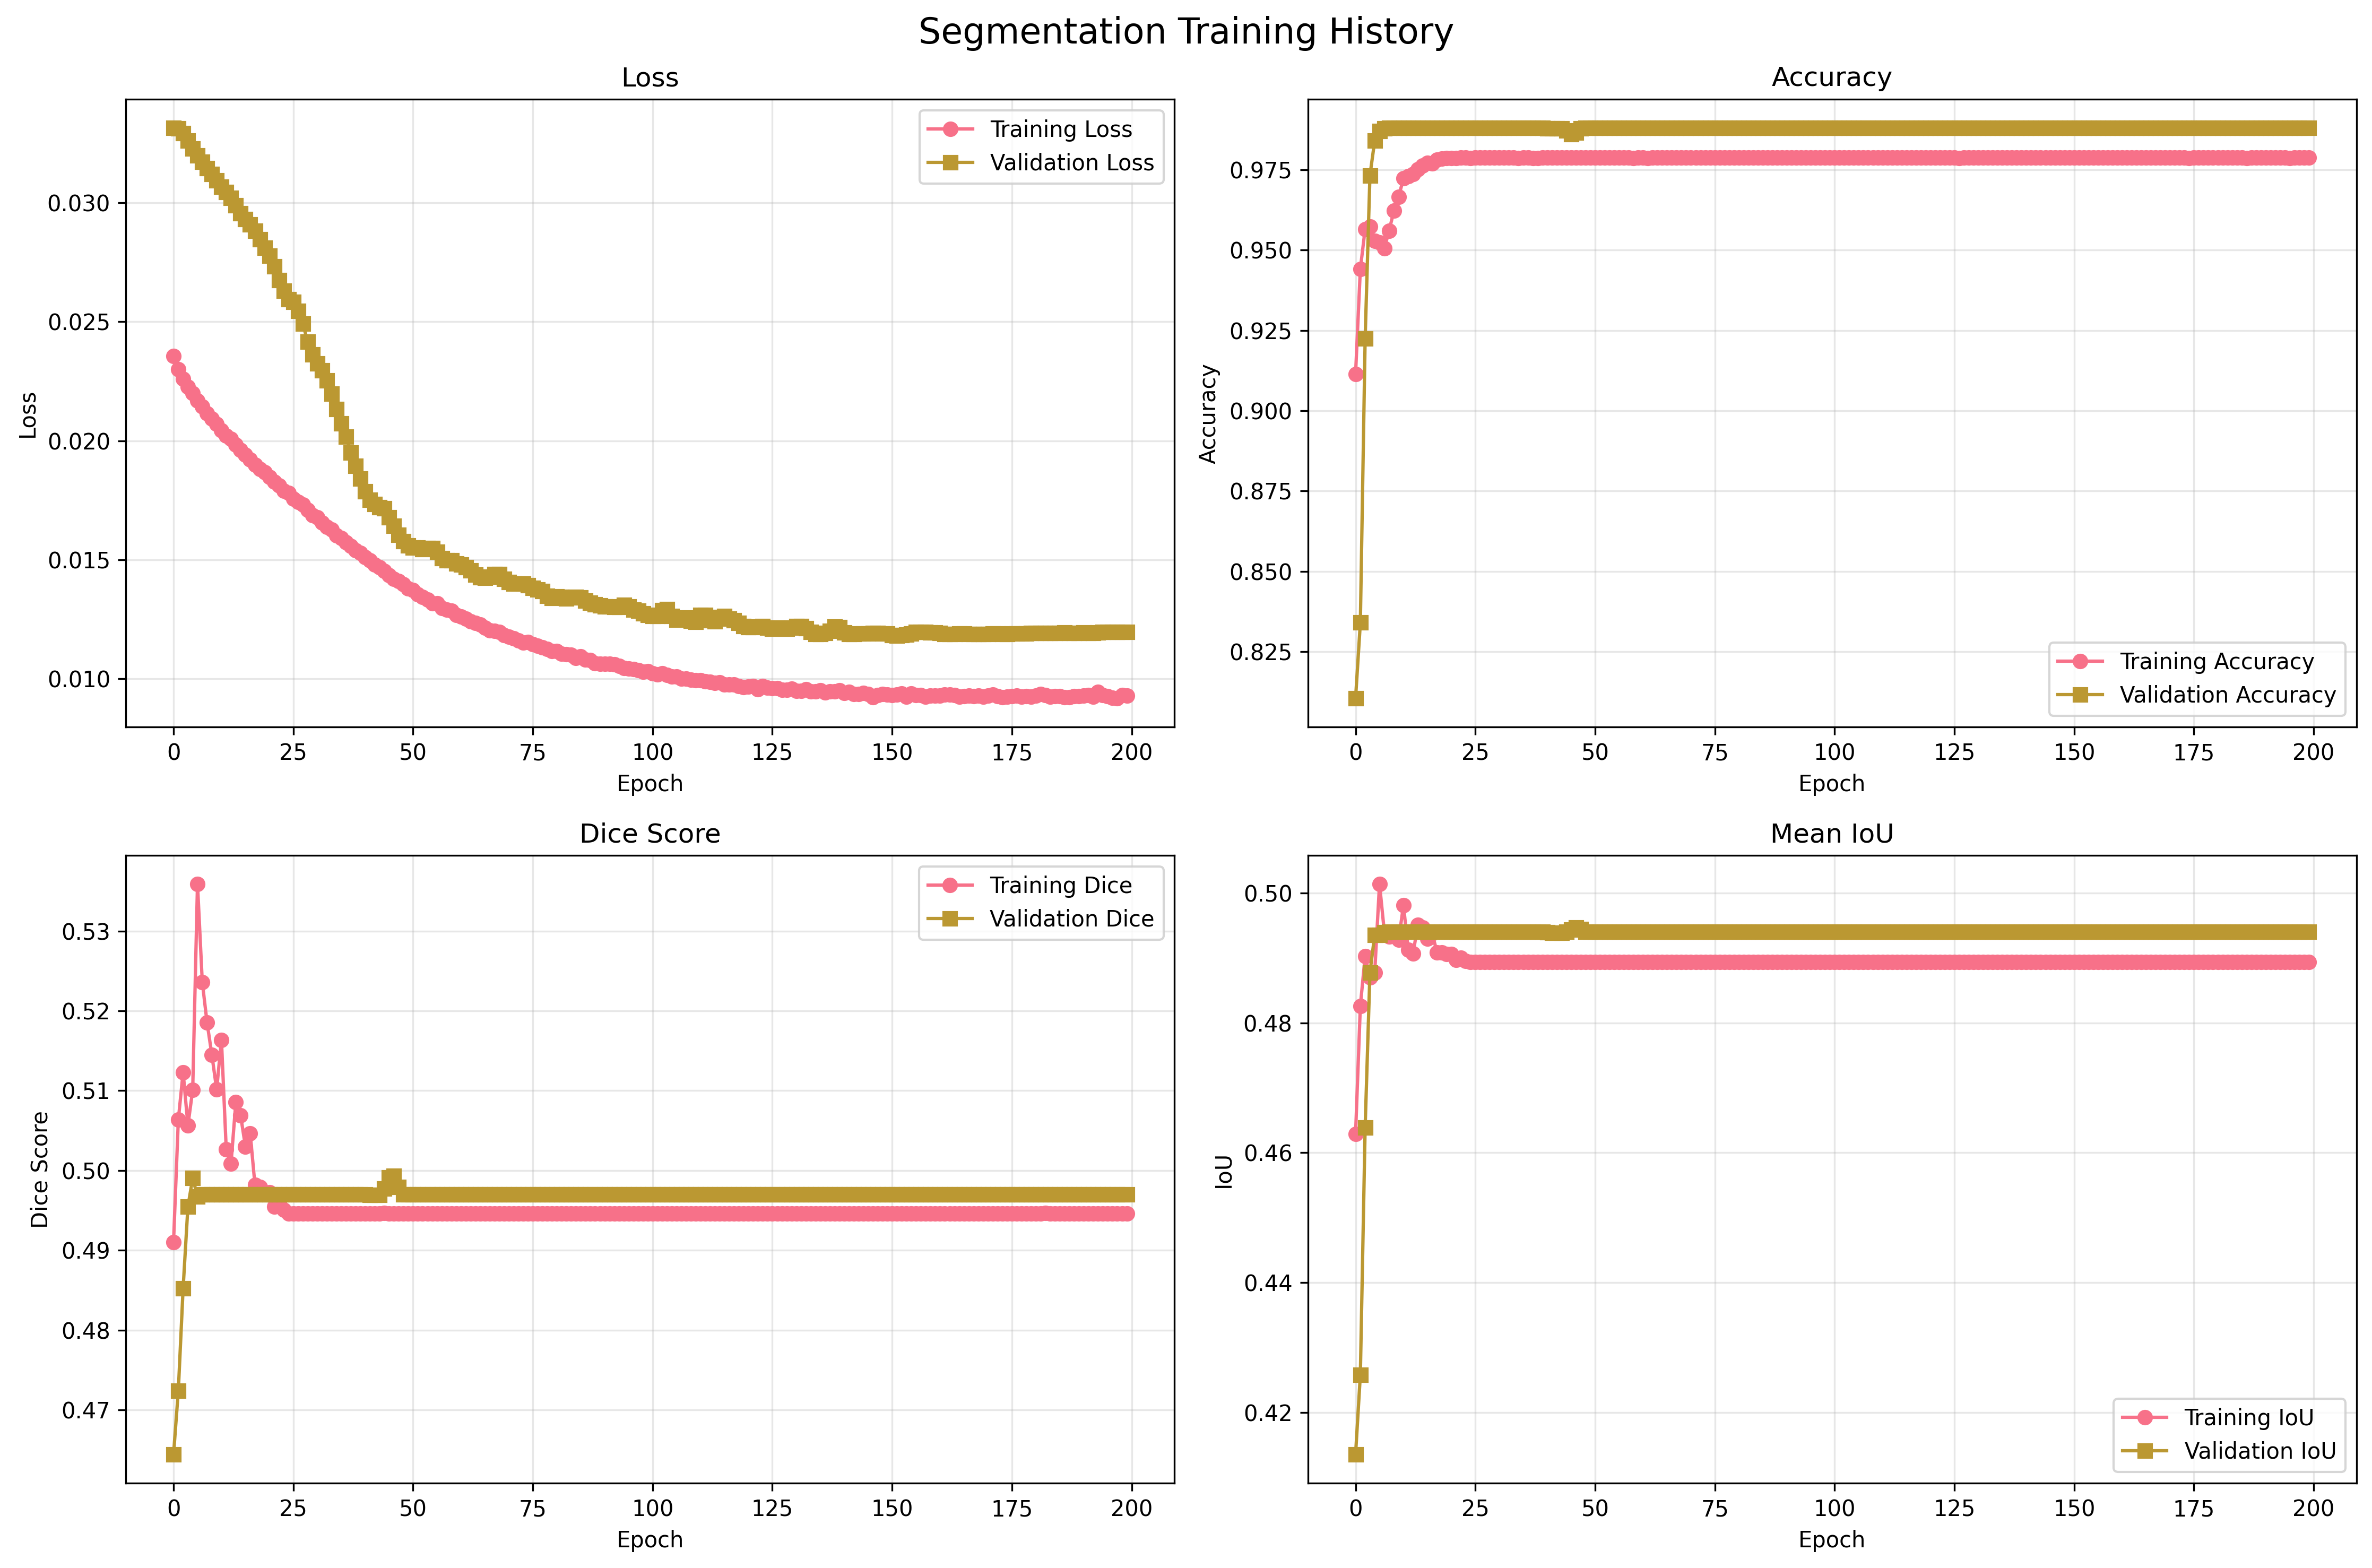

Values plotted in this chart, from the file beside it:
epoch, train_loss, train_accuracy, train_mean_iou, train_mean_dice, train_iou_Class_0, train_dice_Class_0, train_iou_Class_1, train_dice_Class_1, val_loss, val_accuracy, val_mean_iou, val_mean_dice, val_iou_Class_0, val_dice_Class_0, val_iou_Class_1, val_dice_Class_1, dataset, task
1, 0.02355, 0.9114, 0.4629, 0.491, 0.9113, 0.9536, 0.01446, 0.0285, 0.03315, 0.8104, 0.4135, 0.4644, 0.8098, 0.8949, 0.01722, 0.03385, medseg_covid, segmentation
2, 0.02301, 0.9441, 0.4826, 0.5064, 0.9441, 0.9712, 0.02118, 0.04147, 0.03312, 0.8341, 0.4258, 0.4724, 0.8335, 0.9092, 0.01813, 0.03561, medseg_covid, segmentation
3, 0.0226, 0.9565, 0.4902, 0.5123, 0.9565, 0.9778, 0.02399, 0.04685, 0.03293, 0.9224, 0.4639, 0.4852, 0.9224, 0.9596, 0.005475, 0.01089, medseg_covid, segmentation
4, 0.02227, 0.9572, 0.487, 0.5056, 0.9572, 0.9781, 0.01684, 0.03312, 0.03261, 0.9732, 0.4877, 0.4955, 0.9732, 0.9864, 0.002269, 0.004527, medseg_covid, segmentation
5, 0.02201, 0.9529, 0.4878, 0.5101, 0.9529, 0.9759, 0.02267, 0.04434, 0.03228, 0.9841, 0.4936, 0.499, 0.9841, 0.992, 0.003053, 0.006088, medseg_covid, segmentation
6, 0.02168, 0.9523, 0.5014, 0.5359, 0.9522, 0.9755, 0.05058, 0.09629, 0.03198, 0.9871, 0.4935, 0.4968, 0.9871, 0.9935, 0.0, 0.0, medseg_covid, segmentation
7, 0.02144, 0.9505, 0.4941, 0.5236, 0.9504, 0.9746, 0.03769, 0.07265, 0.03171, 0.9879, 0.494, 0.497, 0.9879, 0.9939, 0.0, 0.0, medseg_covid, segmentation
8, 0.02116, 0.956, 0.4933, 0.5185, 0.9559, 0.9775, 0.03069, 0.05956, 0.03146, 0.988, 0.494, 0.497, 0.988, 0.994, 0.0, 0.0, medseg_covid, segmentation
9, 0.02092, 0.9622, 0.4934, 0.5145, 0.9622, 0.9807, 0.02473, 0.04826, 0.0312, 0.988, 0.494, 0.497, 0.988, 0.994, 0.0, 0.0, medseg_covid, segmentation
10, 0.02071, 0.9666, 0.4928, 0.5101, 0.9666, 0.983, 0.019, 0.03728, 0.03094, 0.988, 0.494, 0.497, 0.988, 0.994, 0.0, 0.0, medseg_covid, segmentation
11, 0.02044, 0.9723, 0.4981, 0.5164, 0.9723, 0.9859, 0.02396, 0.0468, 0.03068, 0.988, 0.494, 0.497, 0.988, 0.994, 0.0, 0.0, medseg_covid, segmentation
12, 0.02021, 0.9729, 0.4913, 0.5027, 0.9729, 0.9863, 0.009605, 0.01903, 0.03045, 0.988, 0.494, 0.497, 0.988, 0.994, 0.0, 0.0, medseg_covid, segmentation
13, 0.02008, 0.9737, 0.4906, 0.5009, 0.9737, 0.9867, 0.007598, 0.01508, 0.0302, 0.988, 0.494, 0.497, 0.988, 0.994, 0.0, 0.0, medseg_covid, segmentation
14, 0.01984, 0.9752, 0.4951, 0.5085, 0.9752, 0.9874, 0.01503, 0.02962, 0.0299, 0.988, 0.494, 0.497, 0.988, 0.994, 0.0, 0.0, medseg_covid, segmentation
15, 0.01961, 0.9763, 0.4947, 0.5069, 0.9763, 0.988, 0.01308, 0.02583, 0.02956, 0.988, 0.494, 0.497, 0.988, 0.994, 0.0, 0.0, medseg_covid, segmentation
16, 0.01941, 0.9771, 0.493, 0.503, 0.9771, 0.9884, 0.008857, 0.01756, 0.02932, 0.988, 0.494, 0.497, 0.988, 0.994, 0.0, 0.0, medseg_covid, segmentation
17, 0.01922, 0.9769, 0.4938, 0.5047, 0.9769, 0.9883, 0.01061, 0.02099, 0.02909, 0.988, 0.494, 0.497, 0.988, 0.994, 0.0, 0.0, medseg_covid, segmentation
18, 0.01899, 0.978, 0.4909, 0.4982, 0.978, 0.9889, 0.003734, 0.007441, 0.02883, 0.988, 0.494, 0.497, 0.988, 0.994, 0.0, 0.0, medseg_covid, segmentation
19, 0.01881, 0.9784, 0.4909, 0.4979, 0.9784, 0.9891, 0.003377, 0.006731, 0.02848, 0.988, 0.494, 0.497, 0.988, 0.994, 0.0, 0.0, medseg_covid, segmentation
20, 0.01868, 0.9787, 0.4906, 0.4972, 0.9787, 0.9892, 0.002567, 0.005121, 0.02811, 0.988, 0.494, 0.497, 0.988, 0.994, 0.0, 0.0, medseg_covid, segmentation
21, 0.01847, 0.9785, 0.4906, 0.4973, 0.9785, 0.9892, 0.002695, 0.005375, 0.02777, 0.988, 0.494, 0.497, 0.988, 0.994, 0.0, 0.0, medseg_covid, segmentation
22, 0.01828, 0.9786, 0.4897, 0.4954, 0.9786, 0.9892, 0.0008532, 0.001705, 0.02733, 0.988, 0.494, 0.497, 0.988, 0.994, 0.0, 0.0, medseg_covid, segmentation
23, 0.01812, 0.9787, 0.49, 0.4959, 0.9787, 0.9892, 0.001288, 0.002572, 0.02674, 0.988, 0.494, 0.497, 0.988, 0.994, 0.0, 0.0, medseg_covid, segmentation
24, 0.01791, 0.9787, 0.4896, 0.495, 0.9787, 0.9892, 0.0004295, 0.0008586, 0.0263, 0.988, 0.494, 0.497, 0.988, 0.994, 0.0, 0.0, medseg_covid, segmentation
25, 0.01781, 0.9787, 0.4893, 0.4946, 0.9787, 0.9892, 0.0, 0.0, 0.02595, 0.988, 0.494, 0.497, 0.988, 0.994, 0.0, 0.0, medseg_covid, segmentation
26, 0.01756, 0.9787, 0.4893, 0.4946, 0.9787, 0.9892, 0.0, 0.0, 0.02583, 0.988, 0.494, 0.497, 0.988, 0.994, 0.0, 0.0, medseg_covid, segmentation
27, 0.01743, 0.9787, 0.4893, 0.4946, 0.9787, 0.9892, 0.0, 0.0, 0.02546, 0.988, 0.494, 0.497, 0.988, 0.994, 0.0, 0.0, medseg_covid, segmentation
28, 0.01732, 0.9787, 0.4893, 0.4946, 0.9787, 0.9892, 0.0, 0.0, 0.02491, 0.988, 0.494, 0.497, 0.988, 0.994, 0.0, 0.0, medseg_covid, segmentation
29, 0.0171, 0.9787, 0.4893, 0.4946, 0.9787, 0.9892, 0.0, 0.0, 0.02417, 0.988, 0.494, 0.497, 0.988, 0.994, 0.0, 0.0, medseg_covid, segmentation
30, 0.01686, 0.9787, 0.4894, 0.4946, 0.9787, 0.9892, 0.0, 0.0, 0.02363, 0.988, 0.494, 0.497, 0.988, 0.994, 0.0, 0.0, medseg_covid, segmentation
31, 0.01678, 0.9787, 0.4894, 0.4946, 0.9787, 0.9892, 0.0, 0.0, 0.02325, 0.988, 0.494, 0.497, 0.988, 0.994, 0.0, 0.0, medseg_covid, segmentation
32, 0.01657, 0.9787, 0.4894, 0.4946, 0.9787, 0.9892, 0.0, 0.0, 0.02295, 0.988, 0.494, 0.497, 0.988, 0.994, 0.0, 0.0, medseg_covid, segmentation
33, 0.01639, 0.9787, 0.4894, 0.4946, 0.9787, 0.9892, 0.0, 0.0, 0.02254, 0.988, 0.494, 0.497, 0.988, 0.994, 0.0, 0.0, medseg_covid, segmentation
34, 0.01627, 0.9787, 0.4894, 0.4946, 0.9787, 0.9893, 0.0, 0.0, 0.02198, 0.988, 0.494, 0.497, 0.988, 0.994, 0.0, 0.0, medseg_covid, segmentation
35, 0.01603, 0.9787, 0.4893, 0.4946, 0.9787, 0.9892, 0.0, 0.0, 0.02133, 0.988, 0.494, 0.497, 0.988, 0.994, 0.0, 0.0, medseg_covid, segmentation
36, 0.01592, 0.9787, 0.4893, 0.4946, 0.9787, 0.9892, 0.0, 0.0, 0.02072, 0.988, 0.494, 0.497, 0.988, 0.994, 0.0, 0.0, medseg_covid, segmentation
37, 0.01574, 0.9787, 0.4894, 0.4946, 0.9787, 0.9892, 0.0, 0.0, 0.02018, 0.988, 0.494, 0.497, 0.988, 0.994, 0.0, 0.0, medseg_covid, segmentation
38, 0.01559, 0.9787, 0.4893, 0.4946, 0.9787, 0.9892, 0.0, 0.0, 0.0195, 0.988, 0.494, 0.497, 0.988, 0.994, 0.0, 0.0, medseg_covid, segmentation
39, 0.01541, 0.9787, 0.4893, 0.4946, 0.9787, 0.9892, 0.0, 0.0, 0.01895, 0.988, 0.494, 0.497, 0.988, 0.994, 0.0, 0.0, medseg_covid, segmentation
40, 0.01528, 0.9787, 0.4893, 0.4946, 0.9787, 0.9892, 0.0, 0.0, 0.0184, 0.988, 0.494, 0.497, 0.988, 0.994, 0.0, 0.0, medseg_covid, segmentation
41, 0.01511, 0.9787, 0.4894, 0.4946, 0.9787, 0.9892, 0.0, 0.0, 0.01789, 0.9879, 0.494, 0.497, 0.9879, 0.9939, 0.0, 0.0, medseg_covid, segmentation
42, 0.01498, 0.9787, 0.4894, 0.4946, 0.9787, 0.9892, 0.0, 0.0, 0.01753, 0.9878, 0.4939, 0.4969, 0.9878, 0.9939, 0.0, 0.0, medseg_covid, segmentation
43, 0.0148, 0.9787, 0.4893, 0.4946, 0.9787, 0.9892, 0.0, 0.0, 0.01735, 0.9878, 0.4939, 0.4969, 0.9878, 0.9938, 0.0, 0.0, medseg_covid, segmentation
44, 0.01468, 0.9787, 0.4894, 0.4946, 0.9787, 0.9892, 0.0, 0.0, 0.0172, 0.9878, 0.4939, 0.4969, 0.9878, 0.9939, 0.0, 0.0, medseg_covid, segmentation
45, 0.01454, 0.9788, 0.4894, 0.4946, 0.9788, 0.9893, 0.0, 0.0, 0.01716, 0.9871, 0.494, 0.4977, 0.9871, 0.9935, 0.0009452, 0.001889, medseg_covid, segmentation
46, 0.01436, 0.9787, 0.4894, 0.4946, 0.9787, 0.9892, 0.0, 0.0, 0.01678, 0.9861, 0.4943, 0.4991, 0.9861, 0.993, 0.00262, 0.005226, medseg_covid, segmentation
47, 0.0142, 0.9787, 0.4893, 0.4946, 0.9787, 0.9892, 0.0, 0.0, 0.01643, 0.9866, 0.4946, 0.4993, 0.9866, 0.9932, 0.00272, 0.005425, medseg_covid, segmentation
48, 0.0141, 0.9787, 0.4894, 0.4946, 0.9787, 0.9893, 0.0, 0.0, 0.01605, 0.9878, 0.4944, 0.4979, 0.9878, 0.9939, 0.001001, 0.002, medseg_covid, segmentation
49, 0.01397, 0.9787, 0.4894, 0.4946, 0.9787, 0.9892, 0.0, 0.0, 0.01579, 0.988, 0.494, 0.497, 0.988, 0.994, 0.0, 0.0, medseg_covid, segmentation
50, 0.01379, 0.9787, 0.4894, 0.4946, 0.9787, 0.9893, 0.0, 0.0, 0.01561, 0.988, 0.494, 0.497, 0.988, 0.994, 0.0, 0.0, medseg_covid, segmentation
51, 0.01372, 0.9787, 0.4894, 0.4946, 0.9787, 0.9893, 0.0, 0.0, 0.01552, 0.988, 0.494, 0.497, 0.988, 0.994, 0.0, 0.0, medseg_covid, segmentation
52, 0.01354, 0.9787, 0.4894, 0.4946, 0.9787, 0.9892, 0.0, 0.0, 0.01552, 0.988, 0.494, 0.497, 0.988, 0.994, 0.0, 0.0, medseg_covid, segmentation
53, 0.01345, 0.9787, 0.4894, 0.4946, 0.9787, 0.9892, 0.0, 0.0, 0.01544, 0.988, 0.494, 0.497, 0.988, 0.994, 0.0, 0.0, medseg_covid, segmentation
54, 0.01334, 0.9787, 0.4894, 0.4946, 0.9787, 0.9892, 0.0, 0.0, 0.01549, 0.988, 0.494, 0.497, 0.988, 0.994, 0.0, 0.0, medseg_covid, segmentation
55, 0.01318, 0.9787, 0.4894, 0.4946, 0.9787, 0.9893, 0.0, 0.0, 0.01549, 0.988, 0.494, 0.497, 0.988, 0.994, 0.0, 0.0, medseg_covid, segmentation
56, 0.01317, 0.9787, 0.4894, 0.4946, 0.9787, 0.9893, 0.0, 0.0, 0.01534, 0.988, 0.494, 0.497, 0.988, 0.994, 0.0, 0.0, medseg_covid, segmentation
57, 0.01298, 0.9787, 0.4894, 0.4946, 0.9787, 0.9893, 0.0, 0.0, 0.01508, 0.988, 0.494, 0.497, 0.988, 0.994, 0.0, 0.0, medseg_covid, segmentation
58, 0.0129, 0.9787, 0.4894, 0.4946, 0.9787, 0.9892, 0.0, 0.0, 0.01497, 0.988, 0.494, 0.497, 0.988, 0.994, 0.0, 0.0, medseg_covid, segmentation
59, 0.01286, 0.9787, 0.4893, 0.4946, 0.9787, 0.9892, 0.0, 0.0, 0.01498, 0.988, 0.494, 0.497, 0.988, 0.994, 0.0, 0.0, medseg_covid, segmentation
60, 0.01267, 0.9787, 0.4893, 0.4946, 0.9787, 0.9892, 0.0, 0.0, 0.01485, 0.988, 0.494, 0.497, 0.988, 0.994, 0.0, 0.0, medseg_covid, segmentation
... 140 more rows
